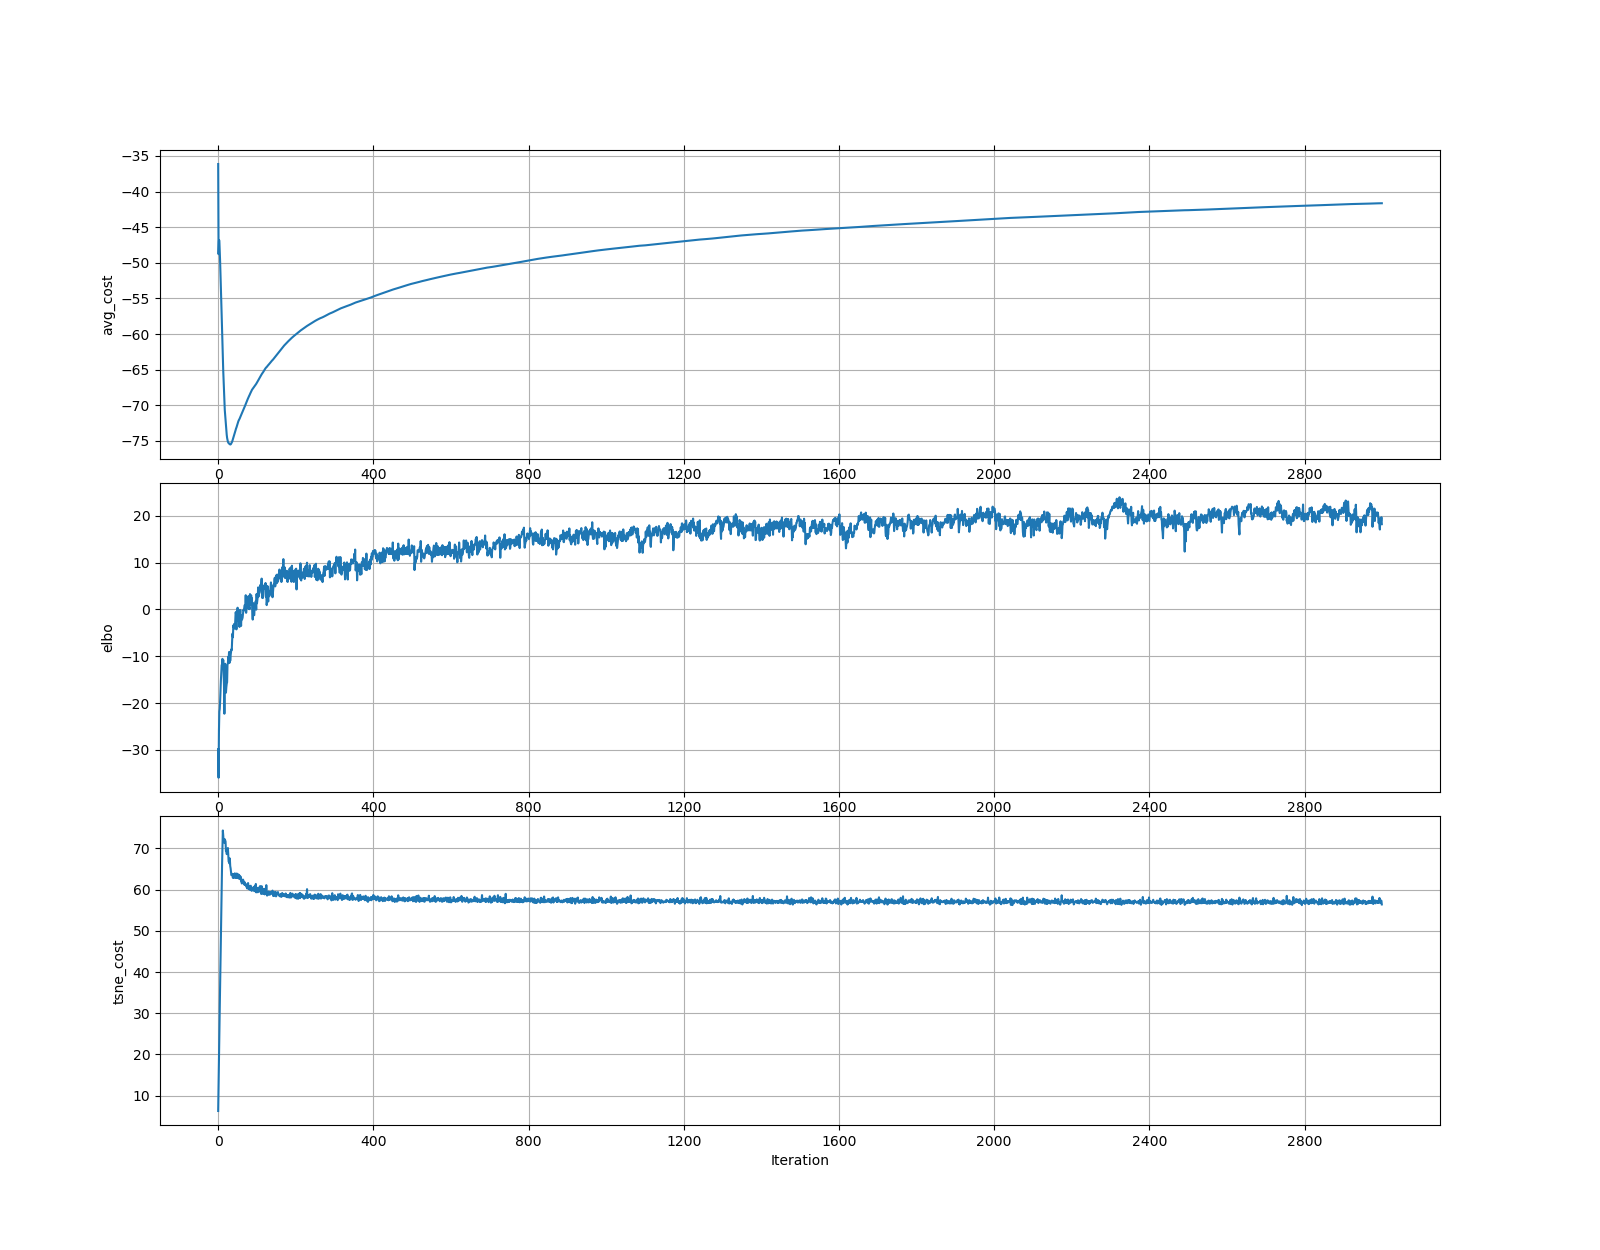

Values plotted in this chart, from the file beside it:
	elbo	tsne_cost
0	-29.85	6.28
1	-35.94	12.84
2	-25.89	19.06
3	-21.8	25.03
4	-21.25	30.96
5	-19.57	36.9
6	-17.02	43.68
7	-15.15	49.81
8	-13.4	55.39
9	-11.85	61
10	-11.78	65.93
11	-10.55	70.58
12	-12.66	74.36
13	-10.78	73.18
14	-13.75	71.62
15	-16.3	71.76
16	-22.26	71.37
17	-15.58	72.23
18	-11.6	71.97
19	-16.73	71.67
20	-17.77	69.32
21	-16.61	69.49
22	-15.87	68.61
23	-15.54	68.86
24	-11.79	68.87
25	-11.55	70.1
26	-10.11	68.52
27	-10.64	66.79
28	-9.112	66.77
29	-11.43	66.36
30	-9.055	67.57
31	-10.95	65.73
32	-9.829	65.19
33	-9.237	64.26
34	-8.512	63.52
35	-8.66	63.59
36	-6.545	63.83
37	-5.142	63.41
38	-5.937	62.86
39	-3.408	63.79
40	-3.821	63.73
41	-3.108	62.87
42	-4.083	62.89
43	-3.771	63.95
44	-2.447	63.29
45	-0.6133	62.94
46	-0.8768	63.29
47	-4.252	62.84
48	-0.4392	63.91
49	-1.369	63.32
50	0.3738	63.03
51	-1.017	62.88
52	-0.03003	63.71
53	-2.171	62.69
54	-2.993	63.56
55	-3.732	63.29
56	-0.9859	63.24
57	-0.1203	62.55
58	-1.673	63.14
59	-3.519	61.99
... 2,940 more rows
